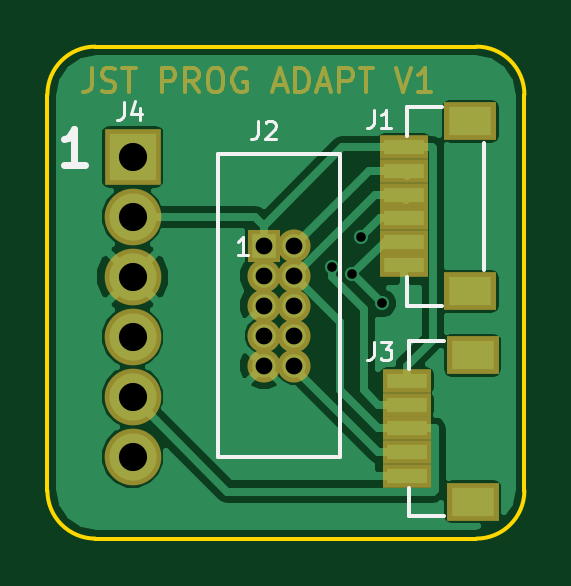
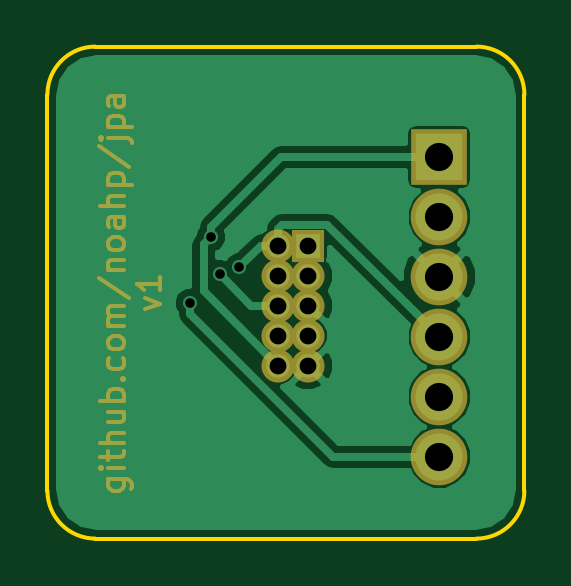
Circuit board: 8 layer files. Board 20.2 x 20.8 mm.
- bottom_copper: jpa-B_Cu.gbr (15326 bytes)
- bottom_mask: jpa-B_Mask.gbr (6939 bytes)
- bottom_silk: jpa-B_SilkS.gbr (273 bytes)
- outline: jpa-Edge_Cuts.gbr (799 bytes)
- top_copper: jpa-F_Cu.gbr (21869 bytes)
- top_mask: jpa-F_Mask.gbr (4693 bytes)
- top_silk: jpa-F_SilkS.gbr (2914 bytes)
- drill: jpa.drl (499 bytes)

=== bottom_copper: jpa-B_Cu.gbr (15326 bytes, source omitted) ===
=== bottom_mask: jpa-B_Mask.gbr ===
G04 #@! TF.FileFunction,Soldermask,Bot*
%FSLAX46Y46*%
G04 Gerber Fmt 4.6, Leading zero omitted, Abs format (unit mm)*
G04 Created by KiCad (PCBNEW 4.0.0-rc2-stable) date 11/11/2015 8:28:50 AM*
%MOMM*%
G01*
G04 APERTURE LIST*
%ADD10C,0.100000*%
%ADD11C,0.150000*%
%ADD12R,1.400000X1.400000*%
%ADD13C,1.400000*%
%ADD14R,2.400000X2.400000*%
%ADD15C,2.400000*%
G04 APERTURE END LIST*
D10*
D11*
X158723286Y-112552761D02*
X157913762Y-112552761D01*
X157818524Y-112600380D01*
X157770905Y-112647999D01*
X157723286Y-112743238D01*
X157723286Y-112886095D01*
X157770905Y-112981333D01*
X158104238Y-112552761D02*
X158056619Y-112647999D01*
X158056619Y-112838476D01*
X158104238Y-112933714D01*
X158151857Y-112981333D01*
X158247095Y-113028952D01*
X158532810Y-113028952D01*
X158628048Y-112981333D01*
X158675667Y-112933714D01*
X158723286Y-112838476D01*
X158723286Y-112647999D01*
X158675667Y-112552761D01*
X158056619Y-112076571D02*
X158723286Y-112076571D01*
X159056619Y-112076571D02*
X159009000Y-112124190D01*
X158961381Y-112076571D01*
X159009000Y-112028952D01*
X159056619Y-112076571D01*
X158961381Y-112076571D01*
X158723286Y-111743238D02*
X158723286Y-111362286D01*
X159056619Y-111600381D02*
X158199476Y-111600381D01*
X158104238Y-111552762D01*
X158056619Y-111457524D01*
X158056619Y-111362286D01*
X158056619Y-111028952D02*
X159056619Y-111028952D01*
X158056619Y-110600380D02*
X158580429Y-110600380D01*
X158675667Y-110647999D01*
X158723286Y-110743237D01*
X158723286Y-110886095D01*
X158675667Y-110981333D01*
X158628048Y-111028952D01*
X158723286Y-109695618D02*
X158056619Y-109695618D01*
X158723286Y-110124190D02*
X158199476Y-110124190D01*
X158104238Y-110076571D01*
X158056619Y-109981333D01*
X158056619Y-109838475D01*
X158104238Y-109743237D01*
X158151857Y-109695618D01*
X158056619Y-109219428D02*
X159056619Y-109219428D01*
X158675667Y-109219428D02*
X158723286Y-109124190D01*
X158723286Y-108933713D01*
X158675667Y-108838475D01*
X158628048Y-108790856D01*
X158532810Y-108743237D01*
X158247095Y-108743237D01*
X158151857Y-108790856D01*
X158104238Y-108838475D01*
X158056619Y-108933713D01*
X158056619Y-109124190D01*
X158104238Y-109219428D01*
X158151857Y-108314666D02*
X158104238Y-108267047D01*
X158056619Y-108314666D01*
X158104238Y-108362285D01*
X158151857Y-108314666D01*
X158056619Y-108314666D01*
X158104238Y-107409904D02*
X158056619Y-107505142D01*
X158056619Y-107695619D01*
X158104238Y-107790857D01*
X158151857Y-107838476D01*
X158247095Y-107886095D01*
X158532810Y-107886095D01*
X158628048Y-107838476D01*
X158675667Y-107790857D01*
X158723286Y-107695619D01*
X158723286Y-107505142D01*
X158675667Y-107409904D01*
X158056619Y-106838476D02*
X158104238Y-106933714D01*
X158151857Y-106981333D01*
X158247095Y-107028952D01*
X158532810Y-107028952D01*
X158628048Y-106981333D01*
X158675667Y-106933714D01*
X158723286Y-106838476D01*
X158723286Y-106695618D01*
X158675667Y-106600380D01*
X158628048Y-106552761D01*
X158532810Y-106505142D01*
X158247095Y-106505142D01*
X158151857Y-106552761D01*
X158104238Y-106600380D01*
X158056619Y-106695618D01*
X158056619Y-106838476D01*
X158056619Y-106076571D02*
X158723286Y-106076571D01*
X158628048Y-106076571D02*
X158675667Y-106028952D01*
X158723286Y-105933714D01*
X158723286Y-105790856D01*
X158675667Y-105695618D01*
X158580429Y-105647999D01*
X158056619Y-105647999D01*
X158580429Y-105647999D02*
X158675667Y-105600380D01*
X158723286Y-105505142D01*
X158723286Y-105362285D01*
X158675667Y-105267047D01*
X158580429Y-105219428D01*
X158056619Y-105219428D01*
X159104238Y-104028952D02*
X157818524Y-104886095D01*
X158723286Y-103695619D02*
X158056619Y-103695619D01*
X158628048Y-103695619D02*
X158675667Y-103648000D01*
X158723286Y-103552762D01*
X158723286Y-103409904D01*
X158675667Y-103314666D01*
X158580429Y-103267047D01*
X158056619Y-103267047D01*
X158056619Y-102648000D02*
X158104238Y-102743238D01*
X158151857Y-102790857D01*
X158247095Y-102838476D01*
X158532810Y-102838476D01*
X158628048Y-102790857D01*
X158675667Y-102743238D01*
X158723286Y-102648000D01*
X158723286Y-102505142D01*
X158675667Y-102409904D01*
X158628048Y-102362285D01*
X158532810Y-102314666D01*
X158247095Y-102314666D01*
X158151857Y-102362285D01*
X158104238Y-102409904D01*
X158056619Y-102505142D01*
X158056619Y-102648000D01*
X158056619Y-101457523D02*
X158580429Y-101457523D01*
X158675667Y-101505142D01*
X158723286Y-101600380D01*
X158723286Y-101790857D01*
X158675667Y-101886095D01*
X158104238Y-101457523D02*
X158056619Y-101552761D01*
X158056619Y-101790857D01*
X158104238Y-101886095D01*
X158199476Y-101933714D01*
X158294714Y-101933714D01*
X158389952Y-101886095D01*
X158437571Y-101790857D01*
X158437571Y-101552761D01*
X158485190Y-101457523D01*
X158056619Y-100981333D02*
X159056619Y-100981333D01*
X158056619Y-100552761D02*
X158580429Y-100552761D01*
X158675667Y-100600380D01*
X158723286Y-100695618D01*
X158723286Y-100838476D01*
X158675667Y-100933714D01*
X158628048Y-100981333D01*
X158723286Y-100076571D02*
X157723286Y-100076571D01*
X158675667Y-100076571D02*
X158723286Y-99981333D01*
X158723286Y-99790856D01*
X158675667Y-99695618D01*
X158628048Y-99647999D01*
X158532810Y-99600380D01*
X158247095Y-99600380D01*
X158151857Y-99647999D01*
X158104238Y-99695618D01*
X158056619Y-99790856D01*
X158056619Y-99981333D01*
X158104238Y-100076571D01*
X159104238Y-98457523D02*
X157818524Y-99314666D01*
X158723286Y-98124190D02*
X157866143Y-98124190D01*
X157770905Y-98171809D01*
X157723286Y-98267047D01*
X157723286Y-98314666D01*
X159056619Y-98124190D02*
X159009000Y-98171809D01*
X158961381Y-98124190D01*
X159009000Y-98076571D01*
X159056619Y-98124190D01*
X158961381Y-98124190D01*
X158723286Y-97648000D02*
X157723286Y-97648000D01*
X158675667Y-97648000D02*
X158723286Y-97552762D01*
X158723286Y-97362285D01*
X158675667Y-97267047D01*
X158628048Y-97219428D01*
X158532810Y-97171809D01*
X158247095Y-97171809D01*
X158151857Y-97219428D01*
X158104238Y-97267047D01*
X158056619Y-97362285D01*
X158056619Y-97552762D01*
X158104238Y-97648000D01*
X158056619Y-96314666D02*
X158580429Y-96314666D01*
X158675667Y-96362285D01*
X158723286Y-96457523D01*
X158723286Y-96648000D01*
X158675667Y-96743238D01*
X158104238Y-96314666D02*
X158056619Y-96409904D01*
X158056619Y-96648000D01*
X158104238Y-96743238D01*
X158199476Y-96790857D01*
X158294714Y-96790857D01*
X158389952Y-96743238D01*
X158437571Y-96648000D01*
X158437571Y-96409904D01*
X158485190Y-96314666D01*
X157173286Y-105362286D02*
X156506619Y-105124191D01*
X157173286Y-104886095D01*
X156506619Y-103981333D02*
X156506619Y-104552762D01*
X156506619Y-104267048D02*
X157506619Y-104267048D01*
X157363762Y-104362286D01*
X157268524Y-104457524D01*
X157220905Y-104552762D01*
D12*
X150265000Y-102660000D03*
D13*
X151535000Y-102660000D03*
X150265000Y-103930000D03*
X151535000Y-103930000D03*
X150265000Y-105200000D03*
X151535000Y-105200000D03*
X150265000Y-106470000D03*
X151535000Y-106470000D03*
X150265000Y-107740000D03*
X151535000Y-107740000D03*
D14*
X144700000Y-98900000D03*
D15*
X144700000Y-101440000D03*
X144700000Y-103980000D03*
X144700000Y-106520000D03*
X144700000Y-109060000D03*
X144700000Y-111600000D03*
M02*

=== bottom_silk: jpa-B_SilkS.gbr ===
G04 #@! TF.FileFunction,Legend,Bot*
%FSLAX46Y46*%
G04 Gerber Fmt 4.6, Leading zero omitted, Abs format (unit mm)*
G04 Created by KiCad (PCBNEW 4.0.0-rc2-stable) date 11/11/2015 8:28:50 AM*
%MOMM*%
G01*
G04 APERTURE LIST*
%ADD10C,0.100000*%
G04 APERTURE END LIST*
D10*
M02*

=== outline: jpa-Edge_Cuts.gbr ===
G04 #@! TF.FileFunction,Profile,NP*
%FSLAX46Y46*%
G04 Gerber Fmt 4.6, Leading zero omitted, Abs format (unit mm)*
G04 Created by KiCad (PCBNEW 4.0.0-rc2-stable) date 11/11/2015 8:28:50 AM*
%MOMM*%
G01*
G04 APERTURE LIST*
%ADD10C,0.100000*%
%ADD11C,0.150000*%
G04 APERTURE END LIST*
D10*
D11*
X143129000Y-115062000D02*
X159258000Y-115062000D01*
X159258000Y-94234000D02*
X143129000Y-94234000D01*
X141097000Y-113030000D02*
X141097000Y-96266000D01*
X161290000Y-96266000D02*
X161290000Y-113030000D01*
X141097000Y-113030000D02*
G75*
G03X143129000Y-115062000I2032000J0D01*
G01*
X159258000Y-115062000D02*
G75*
G03X161290000Y-113030000I0J2032000D01*
G01*
X161290000Y-96266000D02*
G75*
G03X159258000Y-94234000I-2032000J0D01*
G01*
X143129000Y-94234000D02*
G75*
G03X141097000Y-96266000I0J-2032000D01*
G01*
M02*

=== top_copper: jpa-F_Cu.gbr (21869 bytes, source omitted) ===
=== top_mask: jpa-F_Mask.gbr ===
G04 #@! TF.FileFunction,Soldermask,Top*
%FSLAX46Y46*%
G04 Gerber Fmt 4.6, Leading zero omitted, Abs format (unit mm)*
G04 Created by KiCad (PCBNEW 4.0.0-rc2-stable) date 11/11/2015 8:28:50 AM*
%MOMM*%
G01*
G04 APERTURE LIST*
%ADD10C,0.100000*%
%ADD11C,0.150000*%
%ADD12R,2.075000X1.000000*%
%ADD13R,2.200000X1.600000*%
%ADD14R,1.400000X1.400000*%
%ADD15C,1.400000*%
%ADD16R,2.400000X2.400000*%
%ADD17C,2.400000*%
G04 APERTURE END LIST*
D10*
D11*
X142976190Y-95152381D02*
X142976190Y-95866667D01*
X142928570Y-96009524D01*
X142833332Y-96104762D01*
X142690475Y-96152381D01*
X142595237Y-96152381D01*
X143404761Y-96104762D02*
X143547618Y-96152381D01*
X143785714Y-96152381D01*
X143880952Y-96104762D01*
X143928571Y-96057143D01*
X143976190Y-95961905D01*
X143976190Y-95866667D01*
X143928571Y-95771429D01*
X143880952Y-95723810D01*
X143785714Y-95676190D01*
X143595237Y-95628571D01*
X143499999Y-95580952D01*
X143452380Y-95533333D01*
X143404761Y-95438095D01*
X143404761Y-95342857D01*
X143452380Y-95247619D01*
X143499999Y-95200000D01*
X143595237Y-95152381D01*
X143833333Y-95152381D01*
X143976190Y-95200000D01*
X144261904Y-95152381D02*
X144833333Y-95152381D01*
X144547618Y-96152381D02*
X144547618Y-95152381D01*
X145928571Y-96152381D02*
X145928571Y-95152381D01*
X146309524Y-95152381D01*
X146404762Y-95200000D01*
X146452381Y-95247619D01*
X146500000Y-95342857D01*
X146500000Y-95485714D01*
X146452381Y-95580952D01*
X146404762Y-95628571D01*
X146309524Y-95676190D01*
X145928571Y-95676190D01*
X147500000Y-96152381D02*
X147166666Y-95676190D01*
X146928571Y-96152381D02*
X146928571Y-95152381D01*
X147309524Y-95152381D01*
X147404762Y-95200000D01*
X147452381Y-95247619D01*
X147500000Y-95342857D01*
X147500000Y-95485714D01*
X147452381Y-95580952D01*
X147404762Y-95628571D01*
X147309524Y-95676190D01*
X146928571Y-95676190D01*
X148119047Y-95152381D02*
X148309524Y-95152381D01*
X148404762Y-95200000D01*
X148500000Y-95295238D01*
X148547619Y-95485714D01*
X148547619Y-95819048D01*
X148500000Y-96009524D01*
X148404762Y-96104762D01*
X148309524Y-96152381D01*
X148119047Y-96152381D01*
X148023809Y-96104762D01*
X147928571Y-96009524D01*
X147880952Y-95819048D01*
X147880952Y-95485714D01*
X147928571Y-95295238D01*
X148023809Y-95200000D01*
X148119047Y-95152381D01*
X149500000Y-95200000D02*
X149404762Y-95152381D01*
X149261905Y-95152381D01*
X149119047Y-95200000D01*
X149023809Y-95295238D01*
X148976190Y-95390476D01*
X148928571Y-95580952D01*
X148928571Y-95723810D01*
X148976190Y-95914286D01*
X149023809Y-96009524D01*
X149119047Y-96104762D01*
X149261905Y-96152381D01*
X149357143Y-96152381D01*
X149500000Y-96104762D01*
X149547619Y-96057143D01*
X149547619Y-95723810D01*
X149357143Y-95723810D01*
X150690476Y-95866667D02*
X151166667Y-95866667D01*
X150595238Y-96152381D02*
X150928571Y-95152381D01*
X151261905Y-96152381D01*
X151595238Y-96152381D02*
X151595238Y-95152381D01*
X151833333Y-95152381D01*
X151976191Y-95200000D01*
X152071429Y-95295238D01*
X152119048Y-95390476D01*
X152166667Y-95580952D01*
X152166667Y-95723810D01*
X152119048Y-95914286D01*
X152071429Y-96009524D01*
X151976191Y-96104762D01*
X151833333Y-96152381D01*
X151595238Y-96152381D01*
X152547619Y-95866667D02*
X153023810Y-95866667D01*
X152452381Y-96152381D02*
X152785714Y-95152381D01*
X153119048Y-96152381D01*
X153452381Y-96152381D02*
X153452381Y-95152381D01*
X153833334Y-95152381D01*
X153928572Y-95200000D01*
X153976191Y-95247619D01*
X154023810Y-95342857D01*
X154023810Y-95485714D01*
X153976191Y-95580952D01*
X153928572Y-95628571D01*
X153833334Y-95676190D01*
X153452381Y-95676190D01*
X154309524Y-95152381D02*
X154880953Y-95152381D01*
X154595238Y-96152381D02*
X154595238Y-95152381D01*
X155833334Y-95152381D02*
X156166667Y-96152381D01*
X156500001Y-95152381D01*
X157357144Y-96152381D02*
X156785715Y-96152381D01*
X157071429Y-96152381D02*
X157071429Y-95152381D01*
X156976191Y-95295238D01*
X156880953Y-95390476D01*
X156785715Y-95438095D01*
D12*
X156200000Y-98500000D03*
X156200000Y-99500000D03*
X156200000Y-100500000D03*
X156200000Y-101500000D03*
X156200000Y-102500000D03*
X156200000Y-103500000D03*
D13*
X159000000Y-104600000D03*
X159000000Y-97400000D03*
D14*
X150265000Y-102660000D03*
D15*
X151535000Y-102660000D03*
X150265000Y-103930000D03*
X151535000Y-103930000D03*
X150265000Y-105200000D03*
X151535000Y-105200000D03*
X150265000Y-106470000D03*
X151535000Y-106470000D03*
X150265000Y-107740000D03*
X151535000Y-107740000D03*
D12*
X156300000Y-108400000D03*
X156300000Y-109400000D03*
X156300000Y-110400000D03*
X156300000Y-111400000D03*
X156300000Y-112400000D03*
D13*
X159100000Y-113500000D03*
X159100000Y-107300000D03*
D16*
X144700000Y-98900000D03*
D17*
X144700000Y-101440000D03*
X144700000Y-103980000D03*
X144700000Y-106520000D03*
X144700000Y-109060000D03*
X144700000Y-111600000D03*
M02*

=== top_silk: jpa-F_SilkS.gbr ===
G04 #@! TF.FileFunction,Legend,Top*
%FSLAX46Y46*%
G04 Gerber Fmt 4.6, Leading zero omitted, Abs format (unit mm)*
G04 Created by KiCad (PCBNEW 4.0.0-rc2-stable) date 11/11/2015 8:28:50 AM*
%MOMM*%
G01*
G04 APERTURE LIST*
%ADD10C,0.100000*%
%ADD11C,0.300000*%
%ADD12C,0.150000*%
%ADD13C,0.120000*%
G04 APERTURE END LIST*
D10*
D11*
X142668572Y-99230571D02*
X141811429Y-99230571D01*
X142240001Y-99230571D02*
X142240001Y-97730571D01*
X142097144Y-97944857D01*
X141954286Y-98087714D01*
X141811429Y-98159143D01*
D12*
X156300000Y-104000000D02*
X156300000Y-105200000D01*
X157800000Y-105200000D02*
X156300000Y-105200000D01*
X157800000Y-96800000D02*
X156300000Y-96800000D01*
X156300000Y-98000000D02*
X156300000Y-96800000D01*
X159600000Y-98300000D02*
X159600000Y-103700000D01*
X148300000Y-98800000D02*
X153500000Y-98800000D01*
X148300000Y-111600000D02*
X148300000Y-98800000D01*
X153500000Y-111600000D02*
X148300000Y-111600000D01*
X153500000Y-98800000D02*
X153500000Y-111600000D01*
X156400000Y-112900000D02*
X156400000Y-114100000D01*
X157900000Y-114100000D02*
X156400000Y-114100000D01*
X157900000Y-106700000D02*
X156400000Y-106700000D01*
X156400000Y-107900000D02*
X156400000Y-106700000D01*
D13*
X154913000Y-96926286D02*
X154913000Y-97462000D01*
X154877286Y-97569143D01*
X154805857Y-97640571D01*
X154698714Y-97676286D01*
X154627286Y-97676286D01*
X155663001Y-97676286D02*
X155234429Y-97676286D01*
X155448715Y-97676286D02*
X155448715Y-96926286D01*
X155377286Y-97033429D01*
X155305858Y-97104857D01*
X155234429Y-97140571D01*
X150015000Y-97389286D02*
X150015000Y-97925000D01*
X149979286Y-98032143D01*
X149907857Y-98103571D01*
X149800714Y-98139286D01*
X149729286Y-98139286D01*
X150336429Y-97460714D02*
X150372143Y-97425000D01*
X150443572Y-97389286D01*
X150622143Y-97389286D01*
X150693572Y-97425000D01*
X150729286Y-97460714D01*
X150765001Y-97532143D01*
X150765001Y-97603571D01*
X150729286Y-97710714D01*
X150300715Y-98139286D01*
X150765001Y-98139286D01*
X149579286Y-103039286D02*
X149150714Y-103039286D01*
X149365000Y-103039286D02*
X149365000Y-102289286D01*
X149293571Y-102396429D01*
X149222143Y-102467857D01*
X149150714Y-102503571D01*
X154913000Y-106739286D02*
X154913000Y-107275000D01*
X154877286Y-107382143D01*
X154805857Y-107453571D01*
X154698714Y-107489286D01*
X154627286Y-107489286D01*
X155198715Y-106739286D02*
X155663001Y-106739286D01*
X155413001Y-107025000D01*
X155520143Y-107025000D01*
X155591572Y-107060714D01*
X155627286Y-107096429D01*
X155663001Y-107167857D01*
X155663001Y-107346429D01*
X155627286Y-107417857D01*
X155591572Y-107453571D01*
X155520143Y-107489286D01*
X155305858Y-107489286D01*
X155234429Y-107453571D01*
X155198715Y-107417857D01*
X144323000Y-96584286D02*
X144323000Y-97120000D01*
X144287286Y-97227143D01*
X144215857Y-97298571D01*
X144108714Y-97334286D01*
X144037286Y-97334286D01*
X145001572Y-96834286D02*
X145001572Y-97334286D01*
X144823001Y-96548571D02*
X144644429Y-97084286D01*
X145108715Y-97084286D01*
M02*

=== drill: jpa.drl ===
M48
;DRILL file {KiCad 4.0.0-rc2-stable} date 11/11/2015 8:28:54 AM
;FORMAT={-:-/ absolute / inch / decimal}
FMAT,2
INCH,TZ
T1C0.016
T2C0.028
T3C0.047
%
G90
G05
M72
T1
X6.03Y-4.0775
X6.0629Y-4.0896
X6.0775Y-4.0275
X6.1125Y-4.1375
T2
X5.9159Y-4.0417
X5.9159Y-4.0917
X5.9159Y-4.1417
X5.9159Y-4.1917
X5.9159Y-4.2417
X5.9659Y-4.0417
X5.9659Y-4.0917
X5.9659Y-4.1417
X5.9659Y-4.1917
X5.9659Y-4.2417
T3
X5.6969Y-3.8937
X5.6969Y-3.9937
X5.6969Y-4.0937
X5.6969Y-4.1937
X5.6969Y-4.2937
X5.6969Y-4.3937
T0
M30
